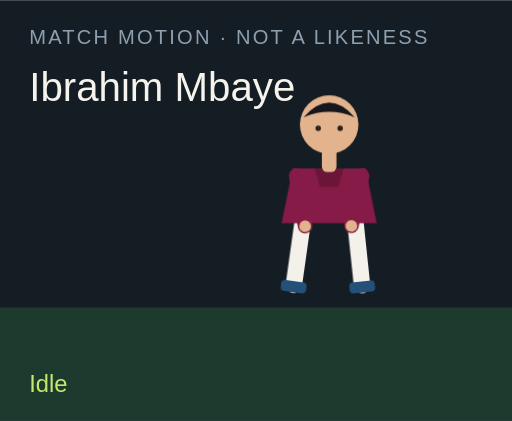
t = 0.00 s
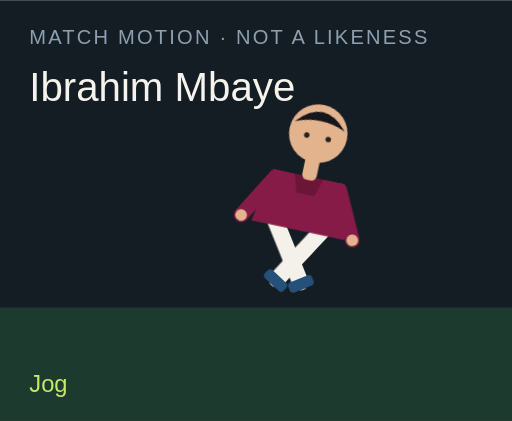
t = 1.50 s
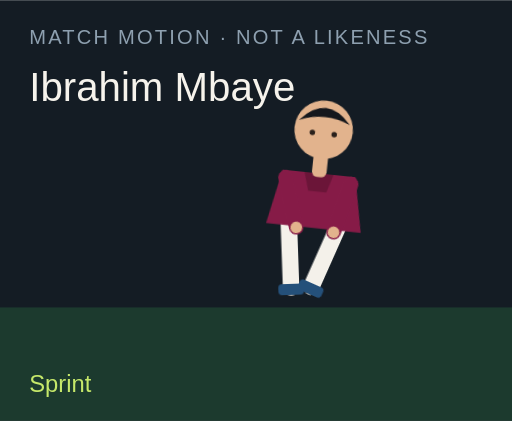
t = 3.00 s
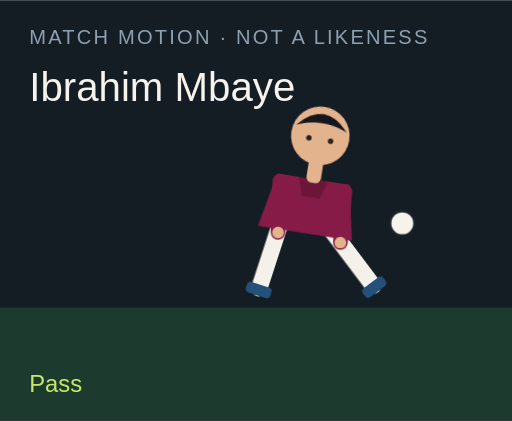
t = 4.50 s
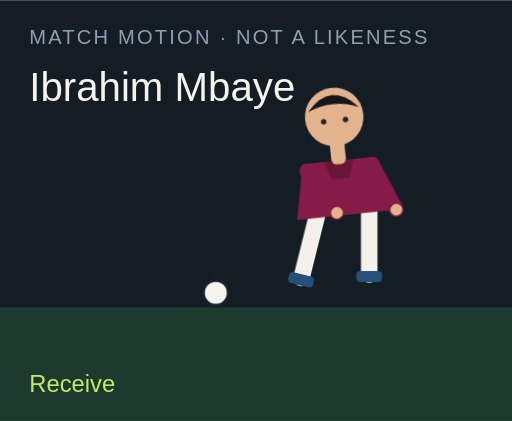
t = 6.00 s
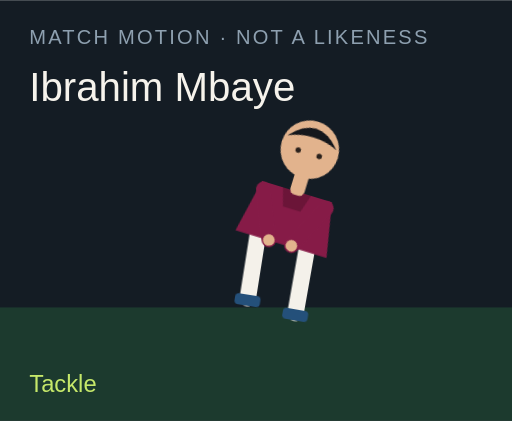
t = 7.50 s

The animated SVG that drew these frames (rendered in a browser with its animation timeline set to each time). Animation: 18 CSS @keyframes rules; one cycle of 9.00 s, repeats indefinitely.

<?xml version="1.0" encoding="UTF-8"?>
<svg xmlns="http://www.w3.org/2000/svg" viewBox="0 0 280 230" role="img">
  <style>@media (prefers-reduced-motion: reduce){animate,animateTransform{display:none}}</style>
  <rect width="280" height="230" fill="#141c24"/>
  <rect y="168" width="280" height="62" fill="#1c3a2e"/>
  <text x="16" y="24" fill="#8ea0b0" font-family="Arial,sans-serif" font-size="11" letter-spacing="1.2">MATCH MOTION · NOT A LIKENESS</text>
  <text x="16" y="55" fill="#f6f3ec" font-family="Impact,sans-serif" font-size="22">Ibrahim Mbaye</text>
  <circle r="7" fill="#f6f3ec" stroke="#172028" stroke-width="2" id="motion-25534" cx="150" cy="160" opacity="0">
    
    
    
  </circle>
  <g transform="translate(132 40)">
    <g id="motion-25556" transform="rotate(0 48 90)">
      
      <g id="motion-25558" transform="translate(0 0)">
        
        <g transform="translate(34 78)"><g id="motion-25560" transform="rotate(8)"><path d="M0 0 V38" stroke="#f4f1ea" stroke-width="9" stroke-linecap="round"/><rect x="-7" y="36" width="14" height="6" rx="2" fill="#24507a"/></g></g>
        <g transform="translate(62 78)"><g id="motion-25562" transform="rotate(-6)"><path d="M0 0 V38" stroke="#f4f1ea" stroke-width="9" stroke-linecap="round"/><rect x="-7" y="36" width="14" height="6" rx="2" fill="#24507a"/></g></g>
        <path d="M28 52 h40 l6 30 H22 Z" fill="#861b47"/>
        <path d="M40 52 h16 l-3 10 H43 Z" fill="#000" opacity=".2"/>
        <g transform="translate(30 56)"><g id="motion-25564" transform="rotate(-10)"><path d="M0 0 V28" stroke="#861b47" stroke-width="8" stroke-linecap="round"/><circle cx="0" cy="28" r="3.2" fill="#e2b38d"/></g></g>
        <g transform="translate(66 56)"><g id="motion-25566" transform="rotate(12)"><path d="M0 0 V28" stroke="#861b47" stroke-width="8" stroke-linecap="round"/><circle cx="0" cy="28" r="3.2" fill="#e2b38d"/></g></g>
        <rect x="44" y="40" width="8" height="14" rx="3" fill="#e2b38d"/>
        <circle cx="48" cy="28" r="16" fill="#e2b38d"/>
        <path d="M34 24 Q48 8 62 24 Q48 18 34 24" fill="#15171c"/>
        <circle cx="42" cy="30" r="1.5" fill="#2a211c"/><circle cx="54" cy="30" r="1.5" fill="#2a211c"/>
      </g>
    </g>
  </g>
  <text x="16" y="214" fill="#c6e86a" font-family="Arial,sans-serif" font-size="13" opacity="1" id="motion-25538">Idle</text><text x="16" y="214" fill="#c6e86a" font-family="Arial,sans-serif" font-size="13" opacity="0" id="motion-25540">Jog</text><text x="16" y="214" fill="#c6e86a" font-family="Arial,sans-serif" font-size="13" opacity="0" id="motion-25542">Sprint</text><text x="16" y="214" fill="#c6e86a" font-family="Arial,sans-serif" font-size="13" opacity="0" id="motion-25544">Dribble</text><text x="16" y="214" fill="#c6e86a" font-family="Arial,sans-serif" font-size="13" opacity="0" id="motion-25546">Pass</text><text x="16" y="214" fill="#c6e86a" font-family="Arial,sans-serif" font-size="13" opacity="0" id="motion-25548">Shoot</text><text x="16" y="214" fill="#c6e86a" font-family="Arial,sans-serif" font-size="13" opacity="0" id="motion-25550">Receive</text><text x="16" y="214" fill="#c6e86a" font-family="Arial,sans-serif" font-size="13" opacity="0" id="motion-25552">Tackle</text><text x="16" y="214" fill="#c6e86a" font-family="Arial,sans-serif" font-size="13" opacity="0" id="motion-25554">Arms wide</text>
<style>@keyframes track-25535{0%{cx:150px}11.1%{cx:156px}22.2%{cx:164px}33.300000000000004%{cx:142px}44.4%{cx:190px}55.60000000000001%{cx:250px}66.7%{cx:118px}77.8%{cx:150px}88.9%{cx:150px}100%{cx:150px}}@keyframes track-25536{0%{cy:160px}11.1%{cy:158px}22.2%{cy:154px}33.300000000000004%{cy:156px}44.4%{cy:148px}55.60000000000001%{cy:96px}66.7%{cy:160px}77.8%{cy:160px}88.9%{cy:160px}100%{cy:160px}}@keyframes track-25537{0%{opacity:0}11.1%{opacity:0}22.2%{opacity:0}33.300000000000004%{opacity:1}44.4%{opacity:1}55.60000000000001%{opacity:1}66.7%{opacity:1}77.8%{opacity:0}88.9%{opacity:0}100%{opacity:0}}@keyframes track-25539{0%{opacity:1}11.1%{opacity:0}22.2%{opacity:0}33.300000000000004%{opacity:0}44.4%{opacity:0}55.60000000000001%{opacity:0}66.7%{opacity:0}77.8%{opacity:0}88.9%{opacity:0}100%{opacity:1}}@keyframes track-25541{0%{opacity:0}11.1%{opacity:1}22.2%{opacity:0}33.300000000000004%{opacity:0}44.4%{opacity:0}55.60000000000001%{opacity:0}66.7%{opacity:0}77.8%{opacity:0}88.9%{opacity:0}100%{opacity:0}}@keyframes track-25543{0%{opacity:0}11.1%{opacity:0}22.2%{opacity:1}33.300000000000004%{opacity:0}44.4%{opacity:0}55.60000000000001%{opacity:0}66.7%{opacity:0}77.8%{opacity:0}88.9%{opacity:0}100%{opacity:0}}@keyframes track-25545{0%{opacity:0}11.1%{opacity:0}22.2%{opacity:0}33.300000000000004%{opacity:1}44.4%{opacity:0}55.60000000000001%{opacity:0}66.7%{opacity:0}77.8%{opacity:0}88.9%{opacity:0}100%{opacity:0}}@keyframes track-25547{0%{opacity:0}11.1%{opacity:0}22.2%{opacity:0}33.300000000000004%{opacity:0}44.4%{opacity:1}55.60000000000001%{opacity:0}66.7%{opacity:0}77.8%{opacity:0}88.9%{opacity:0}100%{opacity:0}}@keyframes track-25549{0%{opacity:0}11.1%{opacity:0}22.2%{opacity:0}33.300000000000004%{opacity:0}44.4%{opacity:0}55.60000000000001%{opacity:1}66.7%{opacity:0}77.8%{opacity:0}88.9%{opacity:0}100%{opacity:0}}@keyframes track-25551{0%{opacity:0}11.1%{opacity:0}22.2%{opacity:0}33.300000000000004%{opacity:0}44.4%{opacity:0}55.60000000000001%{opacity:0}66.7%{opacity:1}77.8%{opacity:0}88.9%{opacity:0}100%{opacity:0}}@keyframes track-25553{0%{opacity:0}11.1%{opacity:0}22.2%{opacity:0}33.300000000000004%{opacity:0}44.4%{opacity:0}55.60000000000001%{opacity:0}66.7%{opacity:0}77.8%{opacity:1}88.9%{opacity:0}100%{opacity:0}}@keyframes track-25555{0%{opacity:0}11.1%{opacity:0}22.2%{opacity:0}33.300000000000004%{opacity:0}44.4%{opacity:0}55.60000000000001%{opacity:0}66.7%{opacity:0}77.8%{opacity:0}88.9%{opacity:1}100%{opacity:0}}@keyframes track-25557{0%{transform:rotate(0deg)}11.1%{transform:rotate(8deg)}22.2%{transform:rotate(16deg)}33.300000000000004%{transform:rotate(6deg)}44.4%{transform:rotate(4deg)}55.60000000000001%{transform:rotate(14deg)}66.7%{transform:rotate(-6deg)}77.8%{transform:rotate(34deg)}88.9%{transform:rotate(0deg)}100%{transform:rotate(0deg)}}@keyframes track-25559{0%{transform:translate(0px,0px)}11.1%{transform:translate(0px,-3px)}22.2%{transform:translate(0px,-6px)}33.300000000000004%{transform:translate(0px,-2px)}44.4%{transform:translate(0px,2px)}55.60000000000001%{transform:translate(0px,-4px)}66.7%{transform:translate(0px,1px)}77.8%{transform:translate(0px,10px)}88.9%{transform:translate(0px,-8px)}100%{transform:translate(0px,0px)}}@keyframes track-25561{0%{transform:rotate(8deg)}11.1%{transform:rotate(-26deg)}22.2%{transform:rotate(-42deg)}33.300000000000004%{transform:rotate(-8deg)}44.4%{transform:rotate(6deg)}55.60000000000001%{transform:rotate(12deg)}66.7%{transform:rotate(20deg)}77.8%{transform:rotate(-8deg)}88.9%{transform:rotate(-8deg)}100%{transform:rotate(8deg)}}@keyframes track-25563{0%{transform:rotate(-6deg)}11.1%{transform:rotate(24deg)}22.2%{transform:rotate(38deg)}33.300000000000004%{transform:rotate(18deg)}44.4%{transform:rotate(-38deg)}55.60000000000001%{transform:rotate(-54deg)}66.7%{transform:rotate(6deg)}77.8%{transform:rotate(-22deg)}88.9%{transform:rotate(8deg)}100%{transform:rotate(-6deg)}}@keyframes track-25565{0%{transform:rotate(-10deg)}11.1%{transform:rotate(24deg)}22.2%{transform:rotate(36deg)}33.300000000000004%{transform:rotate(-18deg)}44.4%{transform:rotate(10deg)}55.60000000000001%{transform:rotate(-24deg)}66.7%{transform:rotate(-30deg)}77.8%{transform:rotate(12deg)}88.9%{transform:rotate(-58deg)}100%{transform:rotate(-10deg)}}@keyframes track-25567{0%{transform:rotate(12deg)}11.1%{transform:rotate(-20deg)}22.2%{transform:rotate(-32deg)}33.300000000000004%{transform:rotate(14deg)}44.4%{transform:rotate(-26deg)}55.60000000000001%{transform:rotate(18deg)}66.7%{transform:rotate(-22deg)}77.8%{transform:rotate(-6deg)}88.9%{transform:rotate(58deg)}100%{transform:rotate(12deg)}}@media(prefers-reduced-motion:no-preference){#motion-25534{animation:track-25535 9s linear infinite both,track-25536 9s linear infinite both,track-25537 9s steps(1,end) infinite both}#motion-25538{animation:track-25539 9s steps(1,end) infinite both}#motion-25540{animation:track-25541 9s steps(1,end) infinite both}#motion-25542{animation:track-25543 9s steps(1,end) infinite both}#motion-25544{animation:track-25545 9s steps(1,end) infinite both}#motion-25546{animation:track-25547 9s steps(1,end) infinite both}#motion-25548{animation:track-25549 9s steps(1,end) infinite both}#motion-25550{animation:track-25551 9s steps(1,end) infinite both}#motion-25552{animation:track-25553 9s steps(1,end) infinite both}#motion-25554{animation:track-25555 9s steps(1,end) infinite both}#motion-25556{animation:track-25557 9s linear infinite both}#motion-25558{animation:track-25559 9s linear infinite both}#motion-25560{animation:track-25561 9s linear infinite both}#motion-25562{animation:track-25563 9s linear infinite both}#motion-25564{animation:track-25565 9s linear infinite both}#motion-25566{animation:track-25567 9s linear infinite both}}</style></svg>
